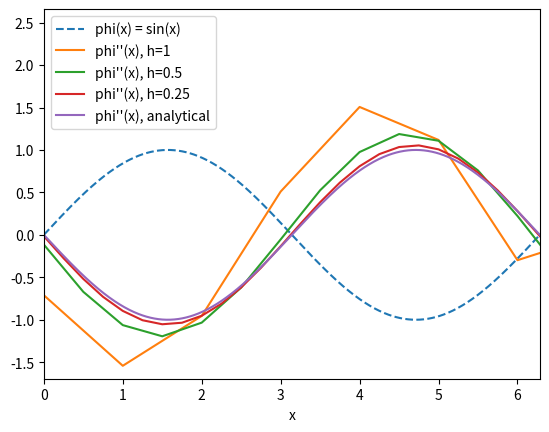

Recreate this plot in Python.
import matplotlib.pyplot as plt
import numpy as np


h_vals = [1, 0.5, 0.25]
def phi(x):
    return np.sin(x)

def phi2p(x):
    return -np.sin(x)

def phi2p_approx(x, h):
    # Assumes x values are evenly spaced h apart
    pv = phi(x)
    l = len(pv)-3 # Use 4 terms to need to stop 3 before
    phi2p_vals = np.zeros(l+3)

    # phi2p_vals[:-3] = (pv[:-3] - 5*pv[1:-2] + 4*pv[2:-1] - pv[3:]) / (h**2)
    for i in range(l):
        phi2p_vals[i] = (2*pv[i] - 5*pv[i+1] + 4*pv[i+2] - pv[i+3]) / (h**2)
    return phi2p_vals

xa = np.linspace(0, 10, 1000)
plt.plot(xa, phi(xa), label="phi(x) = sin(x)", linestyle='--')
for h in h_vals:
    x = np.arange(0, 10, h)
    y = phi2p_approx(x, h)
    plt.plot(x, y, label=f"phi''(x), h={h}")
plt.plot(xa, phi2p(xa), label="phi''(x), analytical")
plt.xlim(0, 2*np.pi)
ylim = plt.ylim()
plt.ylim(ylim[0], ylim[1]+1)
plt.xlabel("x")
plt.legend()
plt.show()
